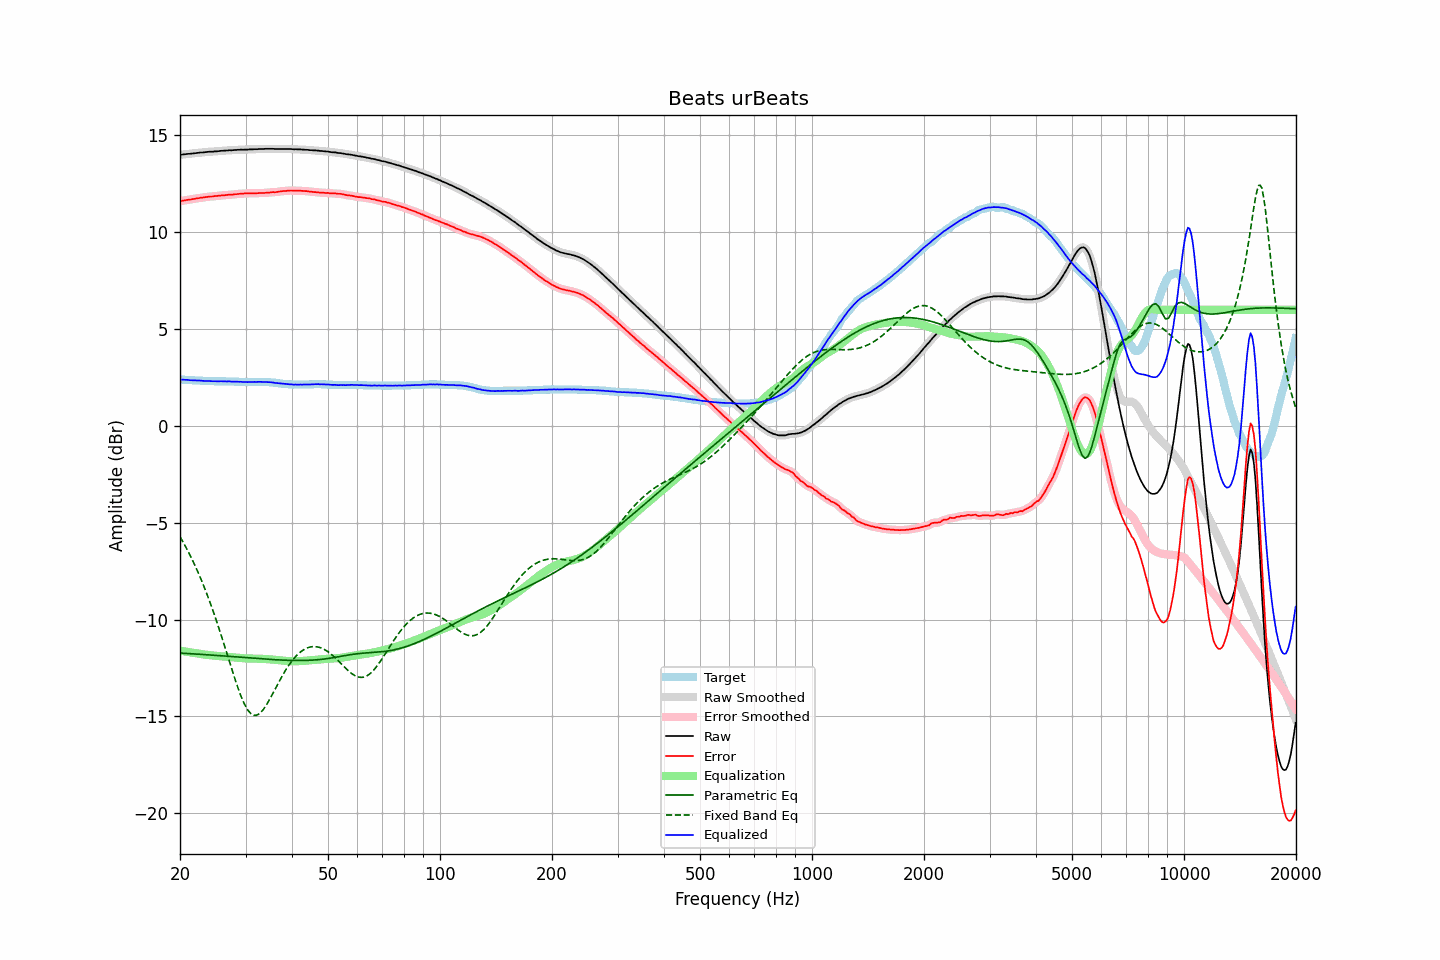

Source data for this figure (header and first rows):
frequency, raw, error, smoothed, error_smoothed, equalization, parametric_eq, fixed_band_eq, equalized_raw, equalized_smoothed, target
20.00, 14.00, 11.61, 14.00, 11.60, -11.61, -11.73, -5.72, 2.39, 2.39, 2.39
20.20, 14.01, 11.62, 14.01, 11.62, -11.62, -11.74, -5.87, 2.39, 2.39, 2.39
20.40, 14.02, 11.64, 14.02, 11.63, -11.63, -11.74, -6.01, 2.39, 2.39, 2.38
20.61, 14.03, 11.65, 14.03, 11.65, -11.65, -11.75, -6.16, 2.38, 2.38, 2.38
20.81, 14.04, 11.67, 14.04, 11.66, -11.66, -11.75, -6.32, 2.38, 2.38, 2.37
21.02, 14.05, 11.68, 14.05, 11.68, -11.68, -11.76, -6.48, 2.38, 2.37, 2.37
21.23, 14.05, 11.69, 14.05, 11.69, -11.69, -11.76, -6.64, 2.36, 2.37, 2.36
21.44, 14.06, 11.70, 14.06, 11.70, -11.70, -11.77, -6.81, 2.36, 2.36, 2.36
21.66, 14.07, 11.72, 14.07, 11.71, -11.72, -11.77, -6.98, 2.35, 2.35, 2.35
21.87, 14.08, 11.73, 14.08, 11.73, -11.73, -11.78, -7.15, 2.35, 2.35, 2.35
22.09, 14.09, 11.75, 14.09, 11.74, -11.74, -11.78, -7.33, 2.35, 2.35, 2.34
22.31, 14.10, 11.76, 14.10, 11.76, -11.75, -11.79, -7.52, 2.35, 2.35, 2.34
22.54, 14.11, 11.77, 14.11, 11.77, -11.77, -11.79, -7.71, 2.34, 2.34, 2.34
22.76, 14.12, 11.79, 14.12, 11.78, -11.78, -11.80, -7.91, 2.34, 2.34, 2.33
22.99, 14.12, 11.79, 14.12, 11.79, -11.79, -11.80, -8.11, 2.33, 2.33, 2.33
23.22, 14.13, 11.81, 14.13, 11.80, -11.81, -11.81, -8.31, 2.33, 2.33, 2.32
23.45, 14.14, 11.82, 14.14, 11.82, -11.82, -11.81, -8.52, 2.32, 2.32, 2.32
23.69, 14.15, 11.83, 14.15, 11.83, -11.83, -11.82, -8.74, 2.32, 2.33, 2.32
23.92, 14.16, 11.85, 14.16, 11.84, -11.84, -11.82, -8.96, 2.32, 2.32, 2.31
24.16, 14.16, 11.85, 14.16, 11.84, -11.85, -11.83, -9.19, 2.32, 2.32, 2.31
24.40, 14.16, 11.85, 14.17, 11.85, -11.85, -11.84, -9.42, 2.31, 2.31, 2.31
24.65, 14.17, 11.86, 14.17, 11.86, -11.86, -11.84, -9.66, 2.31, 2.31, 2.31
24.89, 14.18, 11.88, 14.18, 11.87, -11.87, -11.85, -9.90, 2.31, 2.31, 2.30
25.14, 14.18, 11.88, 14.18, 11.88, -11.88, -11.85, -10.15, 2.30, 2.31, 2.30
25.39, 14.19, 11.89, 14.19, 11.89, -11.89, -11.86, -10.40, 2.30, 2.31, 2.30
25.65, 14.20, 11.90, 14.20, 11.89, -11.89, -11.87, -10.65, 2.31, 2.30, 2.30
25.91, 14.21, 11.91, 14.21, 11.90, -11.90, -11.87, -10.91, 2.31, 2.31, 2.30
26.16, 14.21, 11.91, 14.21, 11.91, -11.91, -11.88, -11.18, 2.30, 2.30, 2.30
26.43, 14.22, 11.92, 14.22, 11.92, -11.92, -11.88, -11.44, 2.30, 2.30, 2.30
26.69, 14.22, 11.93, 14.22, 11.93, -11.92, -11.89, -11.71, 2.30, 2.30, 2.29
26.96, 14.23, 11.94, 14.23, 11.94, -11.93, -11.90, -11.98, 2.30, 2.30, 2.29
27.23, 14.24, 11.95, 14.23, 11.94, -11.94, -11.90, -12.24, 2.30, 2.29, 2.29
27.50, 14.23, 11.94, 14.24, 11.94, -11.95, -11.91, -12.51, 2.28, 2.29, 2.29
27.77, 14.24, 11.95, 14.24, 11.95, -11.95, -11.92, -12.77, 2.29, 2.29, 2.29
28.05, 14.25, 11.97, 14.25, 11.96, -11.96, -11.92, -13.03, 2.29, 2.28, 2.28
28.33, 14.25, 11.97, 14.25, 11.97, -11.97, -11.93, -13.28, 2.28, 2.28, 2.28
28.62, 14.26, 11.98, 14.26, 11.98, -11.98, -11.94, -13.52, 2.28, 2.28, 2.28
28.90, 14.26, 11.99, 14.26, 11.98, -11.98, -11.94, -13.75, 2.28, 2.28, 2.27
29.19, 14.27, 12.00, 14.27, 11.99, -11.99, -11.95, -13.97, 2.28, 2.28, 2.27
29.48, 14.26, 11.99, 14.27, 12.00, -12.00, -11.95, -14.17, 2.26, 2.27, 2.27
29.78, 14.27, 12.01, 14.27, 12.00, -12.00, -11.96, -14.35, 2.27, 2.27, 2.26
30.08, 14.27, 12.01, 14.27, 12.00, -12.01, -11.97, -14.51, 2.26, 2.26, 2.26
30.38, 14.27, 12.01, 14.27, 12.01, -12.01, -11.97, -14.65, 2.26, 2.27, 2.26
30.68, 14.28, 12.02, 14.28, 12.01, -12.01, -11.98, -14.76, 2.27, 2.26, 2.26
30.99, 14.28, 12.02, 14.28, 12.02, -12.01, -11.99, -14.85, 2.27, 2.27, 2.26
31.30, 14.28, 12.02, 14.28, 12.02, -12.02, -11.99, -14.90, 2.26, 2.27, 2.26
31.61, 14.29, 12.02, 14.29, 12.02, -12.02, -12.00, -14.94, 2.27, 2.27, 2.27
31.93, 14.29, 12.02, 14.29, 12.02, -12.02, -12.01, -14.94, 2.27, 2.27, 2.27
32.24, 14.29, 12.02, 14.30, 12.02, -12.02, -12.01, -14.93, 2.27, 2.27, 2.27
32.57, 14.30, 12.03, 14.30, 12.02, -12.02, -12.02, -14.88, 2.28, 2.28, 2.27
32.89, 14.30, 12.03, 14.30, 12.02, -12.02, -12.02, -14.82, 2.28, 2.28, 2.27
33.22, 14.30, 12.03, 14.30, 12.03, -12.03, -12.03, -14.73, 2.27, 2.27, 2.27
33.55, 14.30, 12.03, 14.30, 12.03, -12.03, -12.04, -14.63, 2.27, 2.27, 2.27
33.89, 14.31, 12.04, 14.31, 12.04, -12.04, -12.04, -14.50, 2.27, 2.27, 2.27
34.23, 14.31, 12.05, 14.31, 12.04, -12.04, -12.05, -14.38, 2.27, 2.27, 2.26
34.57, 14.31, 12.05, 14.31, 12.05, -12.05, -12.05, -14.23, 2.26, 2.26, 2.26
34.92, 14.31, 12.06, 14.31, 12.06, -12.05, -12.06, -14.09, 2.26, 2.26, 2.25
35.27, 14.31, 12.07, 14.31, 12.06, -12.06, -12.06, -13.93, 2.25, 2.25, 2.24
35.62, 14.31, 12.08, 14.31, 12.07, -12.07, -12.07, -13.78, 2.24, 2.24, 2.23
35.97, 14.30, 12.07, 14.30, 12.07, -12.08, -12.07, -13.62, 2.22, 2.23, 2.23
... 635 more rows
